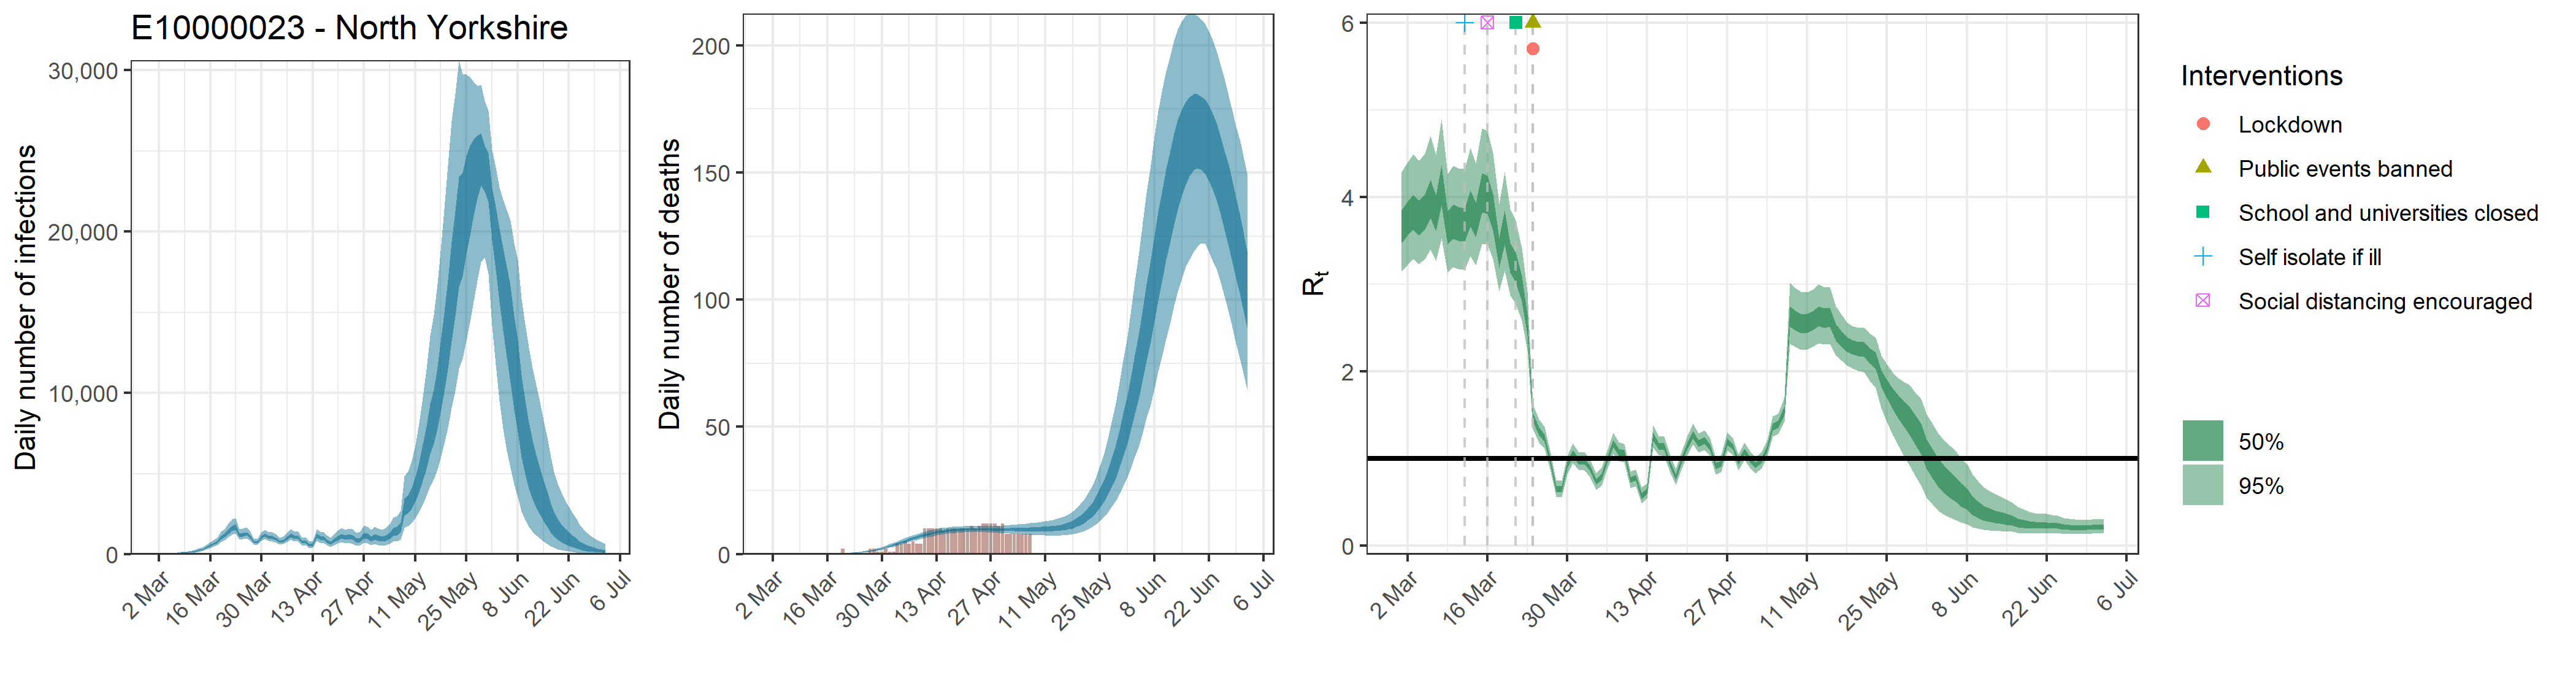

The file beside this chart, header and first rows:
, date, country, reported_cases, predicted_cases, cases_min, cases_max, cases_min2, cases_max2, reported_deaths, estimated_deaths, deaths_min, deaths_max, deaths_min2, deaths_max2, rt, rt_min, rt_max, rt_min2, rt_max2
1, 2020-03-01, E10000023 - North Yorkshire, 0, 33.88, 15.96, 59.22, 25.94, 40.09, 0, 3.38805680218569e-14, 1.59618940583192e-14, 5.92238271808693e-14, 2.59386684354821e-14, 4.00917525965332e-14, 3.66, 3.144, 4.286, 3.466, 3.849
2, 2020-03-02, E10000023 - North Yorkshire, 0, 33.88, 15.96, 59.22, 25.94, 40.09, 0, 1.03318793554139e-06, 5.06520652402214e-07, 1.74378582755604e-06, 8.05656477005157e-07, 1.22972701486966e-06, 3.756, 3.227, 4.401, 3.558, 3.951
3, 2020-03-03, E10000023 - North Yorkshire, 1, 33.88, 15.96, 59.22, 25.94, 40.09, 0, 1.06762753339277e-05, 5.23404674148955e-06, 1.80191202180791e-05, 8.32511692905329e-06, 1.27071791536532e-05, 3.826, 3.285, 4.488, 3.621, 4.028
4, 2020-03-04, E10000023 - North Yorkshire, 0, 33.88, 15.96, 59.22, 25.94, 40.09, 0, 6.92235916812734e-05, 3.39368837109483e-05, 0.0001168, 5.39789839593455e-05, 8.23917099962674e-05, 3.761, 3.228, 4.413, 3.561, 3.957
5, 2020-03-05, E10000023 - North Yorkshire, 0, 33.88, 15.96, 59.22, 25.94, 40.09, 0, 0.000279, 0.0001368, 0.0004708, 0.0002175, 0.000332, 3.832, 3.287, 4.495, 3.627, 4.035
6, 2020-03-06, E10000023 - North Yorkshire, 1, 33.88, 15.96, 59.22, 25.94, 40.09, 0, 0.000799, 0.0003917, 0.001349, 0.000623, 0.000951, 3.983, 3.399, 4.7, 3.761, 4.197
7, 2020-03-07, E10000023 - North Yorkshire, 0, 67.33, 37.63, 107.1, 54.51, 77.42, 0, 0.001874, 0.0009185, 0.003162, 0.001461, 0.00223, 3.815, 3.269, 4.485, 3.609, 4.016
8, 2020-03-08, E10000023 - North Yorkshire, 0, 88.64, 50.42, 140.4, 72.33, 101.8, 0, 0.003713, 0.00182, 0.006266, 0.002895, 0.004419, 4.137, 3.524, 4.888, 3.903, 4.362
9, 2020-03-09, E10000023 - North Yorkshire, 1, 97.43, 55.98, 152.7, 80.16, 111.5, 0, 0.006562, 0.003219, 0.01107, 0.005118, 0.00781, 3.645, 3.135, 4.264, 3.457, 3.835
10, 2020-03-10, E10000023 - North Yorkshire, 2, 125.8, 74.99, 193.8, 104.5, 142.9, 0, 0.01077, 0.005289, 0.01816, 0.008405, 0.01281, 3.717, 3.195, 4.36, 3.521, 3.91
11, 2020-03-11, E10000023 - North Yorkshire, 0, 158, 97.63, 237.7, 132.8, 178.6, 0, 0.0165, 0.008136, 0.02781, 0.01289, 0.01962, 3.695, 3.176, 4.33, 3.501, 3.887
12, 2020-03-12, E10000023 - North Yorkshire, 3, 198.5, 126.3, 291.7, 168.4, 223, 0, 0.02417, 0.012, 0.04066, 0.01895, 0.02869, 3.683, 3.17, 4.32, 3.49, 3.872
13, 2020-03-13, E10000023 - North Yorkshire, 2, 262.4, 173.6, 381.2, 225, 292.8, 0, 0.03426, 0.01722, 0.05718, 0.02703, 0.04059, 3.871, 3.321, 4.558, 3.658, 4.074
14, 2020-03-14, E10000023 - North Yorkshire, 1, 319.9, 217.4, 457.6, 276.6, 356, 0, 0.04709, 0.02405, 0.07825, 0.03737, 0.05562, 3.738, 3.215, 4.386, 3.538, 3.932
15, 2020-03-15, E10000023 - North Yorkshire, 0, 438.6, 304.7, 622.6, 382.5, 486.1, 0, 0.06346, 0.03303, 0.1044, 0.05069, 0.07474, 4.051, 3.462, 4.783, 3.825, 4.27
16, 2020-03-16, E10000023 - North Yorkshire, 3, 554.3, 392.9, 772.8, 487.3, 609.5, 0, 0.08421, 0.04478, 0.137, 0.06779, 0.0985, 4.03, 3.454, 4.761, 3.804, 4.244
17, 2020-03-17, E10000023 - North Yorkshire, 2, 674.6, 490.8, 931, 596.1, 736.9, 0, 0.1102, 0.05999, 0.1768, 0.08947, 0.1284, 3.833, 3.29, 4.503, 3.619, 4.031
18, 2020-03-18, E10000023 - North Yorkshire, 3, 758.2, 561.3, 1031, 675.1, 825.1, 0, 0.143, 0.08033, 0.2253, 0.117, 0.1664, 3.364, 2.919, 3.919, 3.185, 3.528
19, 2020-03-19, E10000023 - North Yorkshire, 3, 1043, 775.7, 1402, 929.9, 1131, 0, 0.1845, 0.1069, 0.2854, 0.1524, 0.2134, 3.656, 3.155, 4.284, 3.454, 3.841
20, 2020-03-20, E10000023 - North Yorkshire, 8, 1183, 890.7, 1580, 1058, 1282, 2, 0.2369, 0.1411, 0.3585, 0.1979, 0.2725, 3.311, 2.869, 3.862, 3.131, 3.472
21, 2020-03-21, E10000023 - North Yorkshire, 11, 1427, 1075, 1899, 1279, 1545, 0, 0.3031, 0.1864, 0.4472, 0.2553, 0.3461, 3.202, 2.773, 3.733, 3.023, 3.365
22, 2020-03-22, E10000023 - North Yorkshire, 2, 1629, 1223, 2159, 1464, 1764, 0, 0.3868, 0.2461, 0.5586, 0.3284, 0.4384, 2.956, 2.584, 3.417, 2.804, 3.094
23, 2020-03-23, E10000023 - North Yorkshire, 13, 1714, 1292, 2254, 1545, 1856, 0, 0.4919, 0.3235, 0.6976, 0.4208, 0.5545, 2.542, 2.241, 2.913, 2.418, 2.652
24, 2020-03-24, E10000023 - North Yorkshire, 9, 1192, 926.9, 1561, 1081, 1283, 0, 0.6235, 0.4205, 0.8698, 0.5391, 0.6985, 1.47, 1.334, 1.617, 1.419, 1.52
25, 2020-03-25, E10000023 - North Yorkshire, 12, 1237, 959.5, 1608, 1123, 1331, 0, 0.7875, 0.5463, 1.076, 0.6883, 0.8756, 1.313, 1.184, 1.448, 1.266, 1.358
26, 2020-03-26, E10000023 - North Yorkshire, 12, 1287, 999.5, 1666, 1167, 1384, 0, 0.9894, 0.7023, 1.319, 0.8722, 1.093, 1.233, 1.108, 1.362, 1.189, 1.276
27, 2020-03-27, E10000023 - North Yorkshire, 18, 1094, 857.6, 1407, 996.3, 1177, 2, 1.235, 0.8966, 1.62, 1.098, 1.358, 0.9805, 0.8774, 1.088, 0.9445, 1.017
28, 2020-03-28, E10000023 - North Yorkshire, 13, 756.7, 592, 969.4, 687.5, 814.1, 2, 1.528, 1.137, 1.974, 1.373, 1.67, 0.6509, 0.56, 0.7453, 0.6165, 0.6837
29, 2020-03-29, E10000023 - North Yorkshire, 14, 765.2, 598.4, 983.8, 694.5, 823.1, 1, 1.871, 1.415, 2.395, 1.692, 2.035, 0.6484, 0.5528, 0.7485, 0.6129, 0.6822
30, 2020-03-30, E10000023 - North Yorkshire, 31, 1073, 839.4, 1375, 976.3, 1155, 1, 2.261, 1.737, 2.852, 2.063, 2.45, 0.9211, 0.8191, 1.024, 0.8846, 0.9566
31, 2020-03-31, E10000023 - North Yorkshire, 19, 1199, 938.9, 1541, 1092, 1291, 2, 2.697, 2.11, 3.377, 2.466, 2.915, 1.059, 0.9498, 1.174, 1.02, 1.097
32, 2020-04-01, E10000023 - North Yorkshire, 32, 1068, 833.8, 1372, 971.9, 1151, 1, 3.169, 2.502, 3.927, 2.913, 3.419, 0.9657, 0.8633, 1.072, 0.9286, 1.002
33, 2020-04-02, E10000023 - North Yorkshire, 19, 1061, 822.5, 1369, 963.9, 1145, 1, 3.669, 2.934, 4.514, 3.385, 3.946, 0.9714, 0.8688, 1.078, 0.9339, 1.008
34, 2020-04-03, E10000023 - North Yorkshire, 32, 965, 745.4, 1248, 874.8, 1043, 4, 4.188, 3.382, 5.113, 3.871, 4.491, 0.8907, 0.791, 0.9918, 0.8558, 0.9249
35, 2020-04-04, E10000023 - North Yorkshire, 27, 792.4, 605.5, 1037, 716.7, 858.7, 4, 4.714, 3.832, 5.738, 4.368, 5.044, 0.7365, 0.6421, 0.8325, 0.7023, 0.7702
36, 2020-04-05, E10000023 - North Yorkshire, 22, 839.7, 640.4, 1104, 759.5, 910.3, 5, 5.237, 4.287, 6.33, 4.864, 5.589, 0.7904, 0.6899, 0.8958, 0.7538, 0.826
37, 2020-04-06, E10000023 - North Yorkshire, 30, 1017, 773, 1332, 918, 1102, 4, 5.751, 4.747, 6.892, 5.355, 6.117, 0.9785, 0.8754, 1.084, 0.9424, 1.015
38, 2020-04-07, E10000023 - North Yorkshire, 32, 1190, 903.5, 1557, 1072, 1292, 5, 6.245, 5.172, 7.43, 5.831, 6.633, 1.173, 1.059, 1.293, 1.132, 1.213
39, 2020-04-08, E10000023 - North Yorkshire, 29, 1077, 810.5, 1425, 966.6, 1172, 4, 6.715, 5.597, 7.954, 6.287, 7.118, 1.076, 0.9702, 1.189, 1.037, 1.113
40, 2020-04-09, E10000023 - North Yorkshire, 26, 1064, 793.9, 1410, 951.9, 1160, 4, 7.156, 5.986, 8.433, 6.71, 7.579, 1.062, 0.9577, 1.171, 1.024, 1.098
41, 2020-04-10, E10000023 - North Yorkshire, 24, 763, 550.2, 1019, 678, 836.3, 10, 7.564, 6.348, 8.871, 7.113, 7.99, 0.7552, 0.6621, 0.848, 0.7222, 0.7882
42, 2020-04-11, E10000023 - North Yorkshire, 24, 789.2, 566.8, 1062, 702.2, 863.4, 10, 7.934, 6.702, 9.266, 7.483, 8.364, 0.7783, 0.6841, 0.8733, 0.7447, 0.8114
43, 2020-04-12, E10000023 - North Yorkshire, 27, 574.3, 399.1, 788.4, 507.5, 635.7, 10, 8.269, 7.021, 9.618, 7.814, 8.708, 0.5721, 0.4818, 0.6704, 0.5373, 0.6036
44, 2020-04-13, E10000023 - North Yorkshire, 27, 611, 423, 840.4, 535.5, 676.6, 10, 8.566, 7.316, 9.926, 8.114, 9.001, 0.6237, 0.539, 0.7124, 0.5932, 0.6538
45, 2020-04-14, E10000023 - North Yorkshire, 15, 1173, 828.3, 1581, 1036, 1292, 10, 8.83, 7.584, 10.19, 8.378, 9.273, 1.249, 1.129, 1.378, 1.204, 1.292
46, 2020-04-15, E10000023 - North Yorkshire, 36, 1035, 722.2, 1409, 911.3, 1140, 9, 9.053, 7.815, 10.39, 8.606, 9.49, 1.147, 1.038, 1.262, 1.107, 1.185
47, 2020-04-16, E10000023 - North Yorkshire, 23, 1012, 698.7, 1389, 888.1, 1116, 10, 9.245, 8.032, 10.55, 8.809, 9.669, 1.136, 1.029, 1.25, 1.097, 1.174
48, 2020-04-17, E10000023 - North Yorkshire, 20, 835.6, 568.7, 1172, 729.6, 927.7, 10, 9.402, 8.211, 10.7, 8.977, 9.811, 0.933, 0.8361, 1.032, 0.8995, 0.9664
49, 2020-04-18, E10000023 - North Yorkshire, 18, 710.4, 473.7, 1014, 614.8, 792.5, 10, 9.529, 8.357, 10.83, 9.111, 9.928, 0.7849, 0.693, 0.8785, 0.7522, 0.8175
50, 2020-04-19, E10000023 - North Yorkshire, 14, 879.5, 585.3, 1259, 762.7, 979.7, 10, 9.625, 8.458, 10.88, 9.208, 10.02, 0.9705, 0.8698, 1.072, 0.9345, 1.006
51, 2020-04-20, E10000023 - North Yorkshire, 39, 1032, 682.4, 1470, 892.5, 1151, 10, 9.697, 8.542, 10.93, 9.28, 10.09, 1.148, 1.044, 1.259, 1.11, 1.184
52, 2020-04-21, E10000023 - North Yorkshire, 28, 1140, 747.6, 1626, 983.3, 1273, 10, 9.747, 8.611, 10.94, 9.33, 10.13, 1.275, 1.158, 1.398, 1.231, 1.317
53, 2020-04-22, E10000023 - North Yorkshire, 22, 1059, 684.6, 1531, 911.8, 1187, 11, 9.774, 8.641, 10.96, 9.35, 10.16, 1.175, 1.071, 1.287, 1.136, 1.211
54, 2020-04-23, E10000023 - North Yorkshire, 28, 1110, 709.7, 1620, 951.8, 1249, 10, 9.785, 8.638, 10.97, 9.355, 10.18, 1.208, 1.099, 1.321, 1.168, 1.246
55, 2020-04-24, E10000023 - North Yorkshire, 42, 1060, 666, 1566, 904.6, 1194, 11, 9.78, 8.628, 10.98, 9.347, 10.17, 1.124, 1.025, 1.229, 1.088, 1.159
56, 2020-04-25, E10000023 - North Yorkshire, 18, 884.6, 548.7, 1330, 746.5, 998.3, 12, 9.765, 8.58, 10.99, 9.325, 10.18, 0.9143, 0.8182, 1.009, 0.8818, 0.9471
57, 2020-04-26, E10000023 - North Yorkshire, 30, 926.7, 566.1, 1405, 779.2, 1049, 12, 9.743, 8.517, 11.01, 9.294, 10.17, 0.9395, 0.8428, 1.038, 0.905, 0.9734
58, 2020-04-27, E10000023 - North Yorkshire, 35, 1185, 722.5, 1801, 997.8, 1346, 12, 9.716, 8.431, 11.04, 9.246, 10.17, 1.193, 1.092, 1.299, 1.156, 1.228
59, 2020-04-28, E10000023 - North Yorkshire, 29, 1136, 681.3, 1735, 951.3, 1292, 12, 9.695, 8.369, 11.09, 9.202, 10.17, 1.138, 1.04, 1.239, 1.103, 1.171
60, 2020-04-29, E10000023 - North Yorkshire, 36, 968.3, 569.6, 1514, 804.7, 1104, 11, 9.672, 8.296, 11.15, 9.152, 10.16, 0.959, 0.8666, 1.05, 0.9275, 0.9903
... 64 more rows
